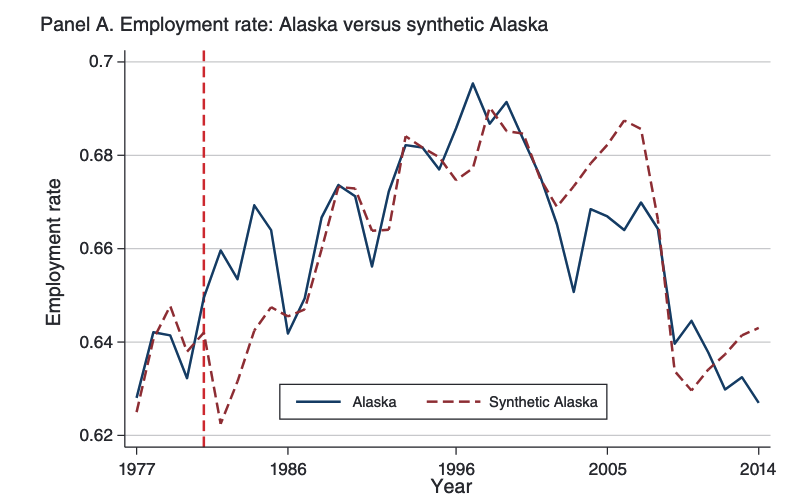

Values plotted in this chart, from the file beside it:
?Type-1, Type-2, Value
1977, Alaska, 0.6285
1977, Alaska, 0.6286
1977, Alaska, 0.6289
1977, Alaska, 0.6294
1977, Alaska, 0.6299
1977, Alaska, 0.6304
1977, Alaska, 0.6309
1977, Alaska, 0.6313
1977, Alaska, 0.6318
1977, Alaska, 0.6323
1977, Alaska, 0.6328
1977, Alaska, 0.6333
1977, Alaska, 0.6337
1977, Alaska, 0.6342
1977, Alaska, 0.6347
1978, Alaska, 0.6352
1978, Alaska, 0.6356
1978, Alaska, 0.6361
1978, Alaska, 0.6366
1978, Alaska, 0.6371
1978, Alaska, 0.6376
1978, Alaska, 0.6381
1978, Alaska, 0.6385
1978, Alaska, 0.639
1978, Alaska, 0.6396
1978, Alaska, 0.6402
1978, Alaska, 0.6407
1978, Alaska, 0.6411
1978, Alaska, 0.6415
1978, Alaska, 0.6418
1978, Alaska, 0.642
1978, Alaska, 0.6421
1978, Alaska, 0.642
1978, Alaska, 0.642
1978, Alaska, 0.642
1978, Alaska, 0.6419
1978, Alaska, 0.6419
1978, Alaska, 0.6419
1978, Alaska, 0.6418
1978, Alaska, 0.6418
1978, Alaska, 0.6418
1978, Alaska, 0.6418
1978, Alaska, 0.6418
1978, Alaska, 0.6418
1978, Alaska, 0.6417
1979, Alaska, 0.6417
1979, Alaska, 0.6417
1979, Alaska, 0.6417
1979, Alaska, 0.6417
1979, Alaska, 0.6416
1979, Alaska, 0.6416
1979, Alaska, 0.6416
1979, Alaska, 0.6416
1979, Alaska, 0.6416
1979, Alaska, 0.6415
1979, Alaska, 0.6415
1979, Alaska, 0.6415
1979, Alaska, 0.6415
1979, Alaska, 0.6414
1979, Alaska, 0.6413
... 2,110 more rows
